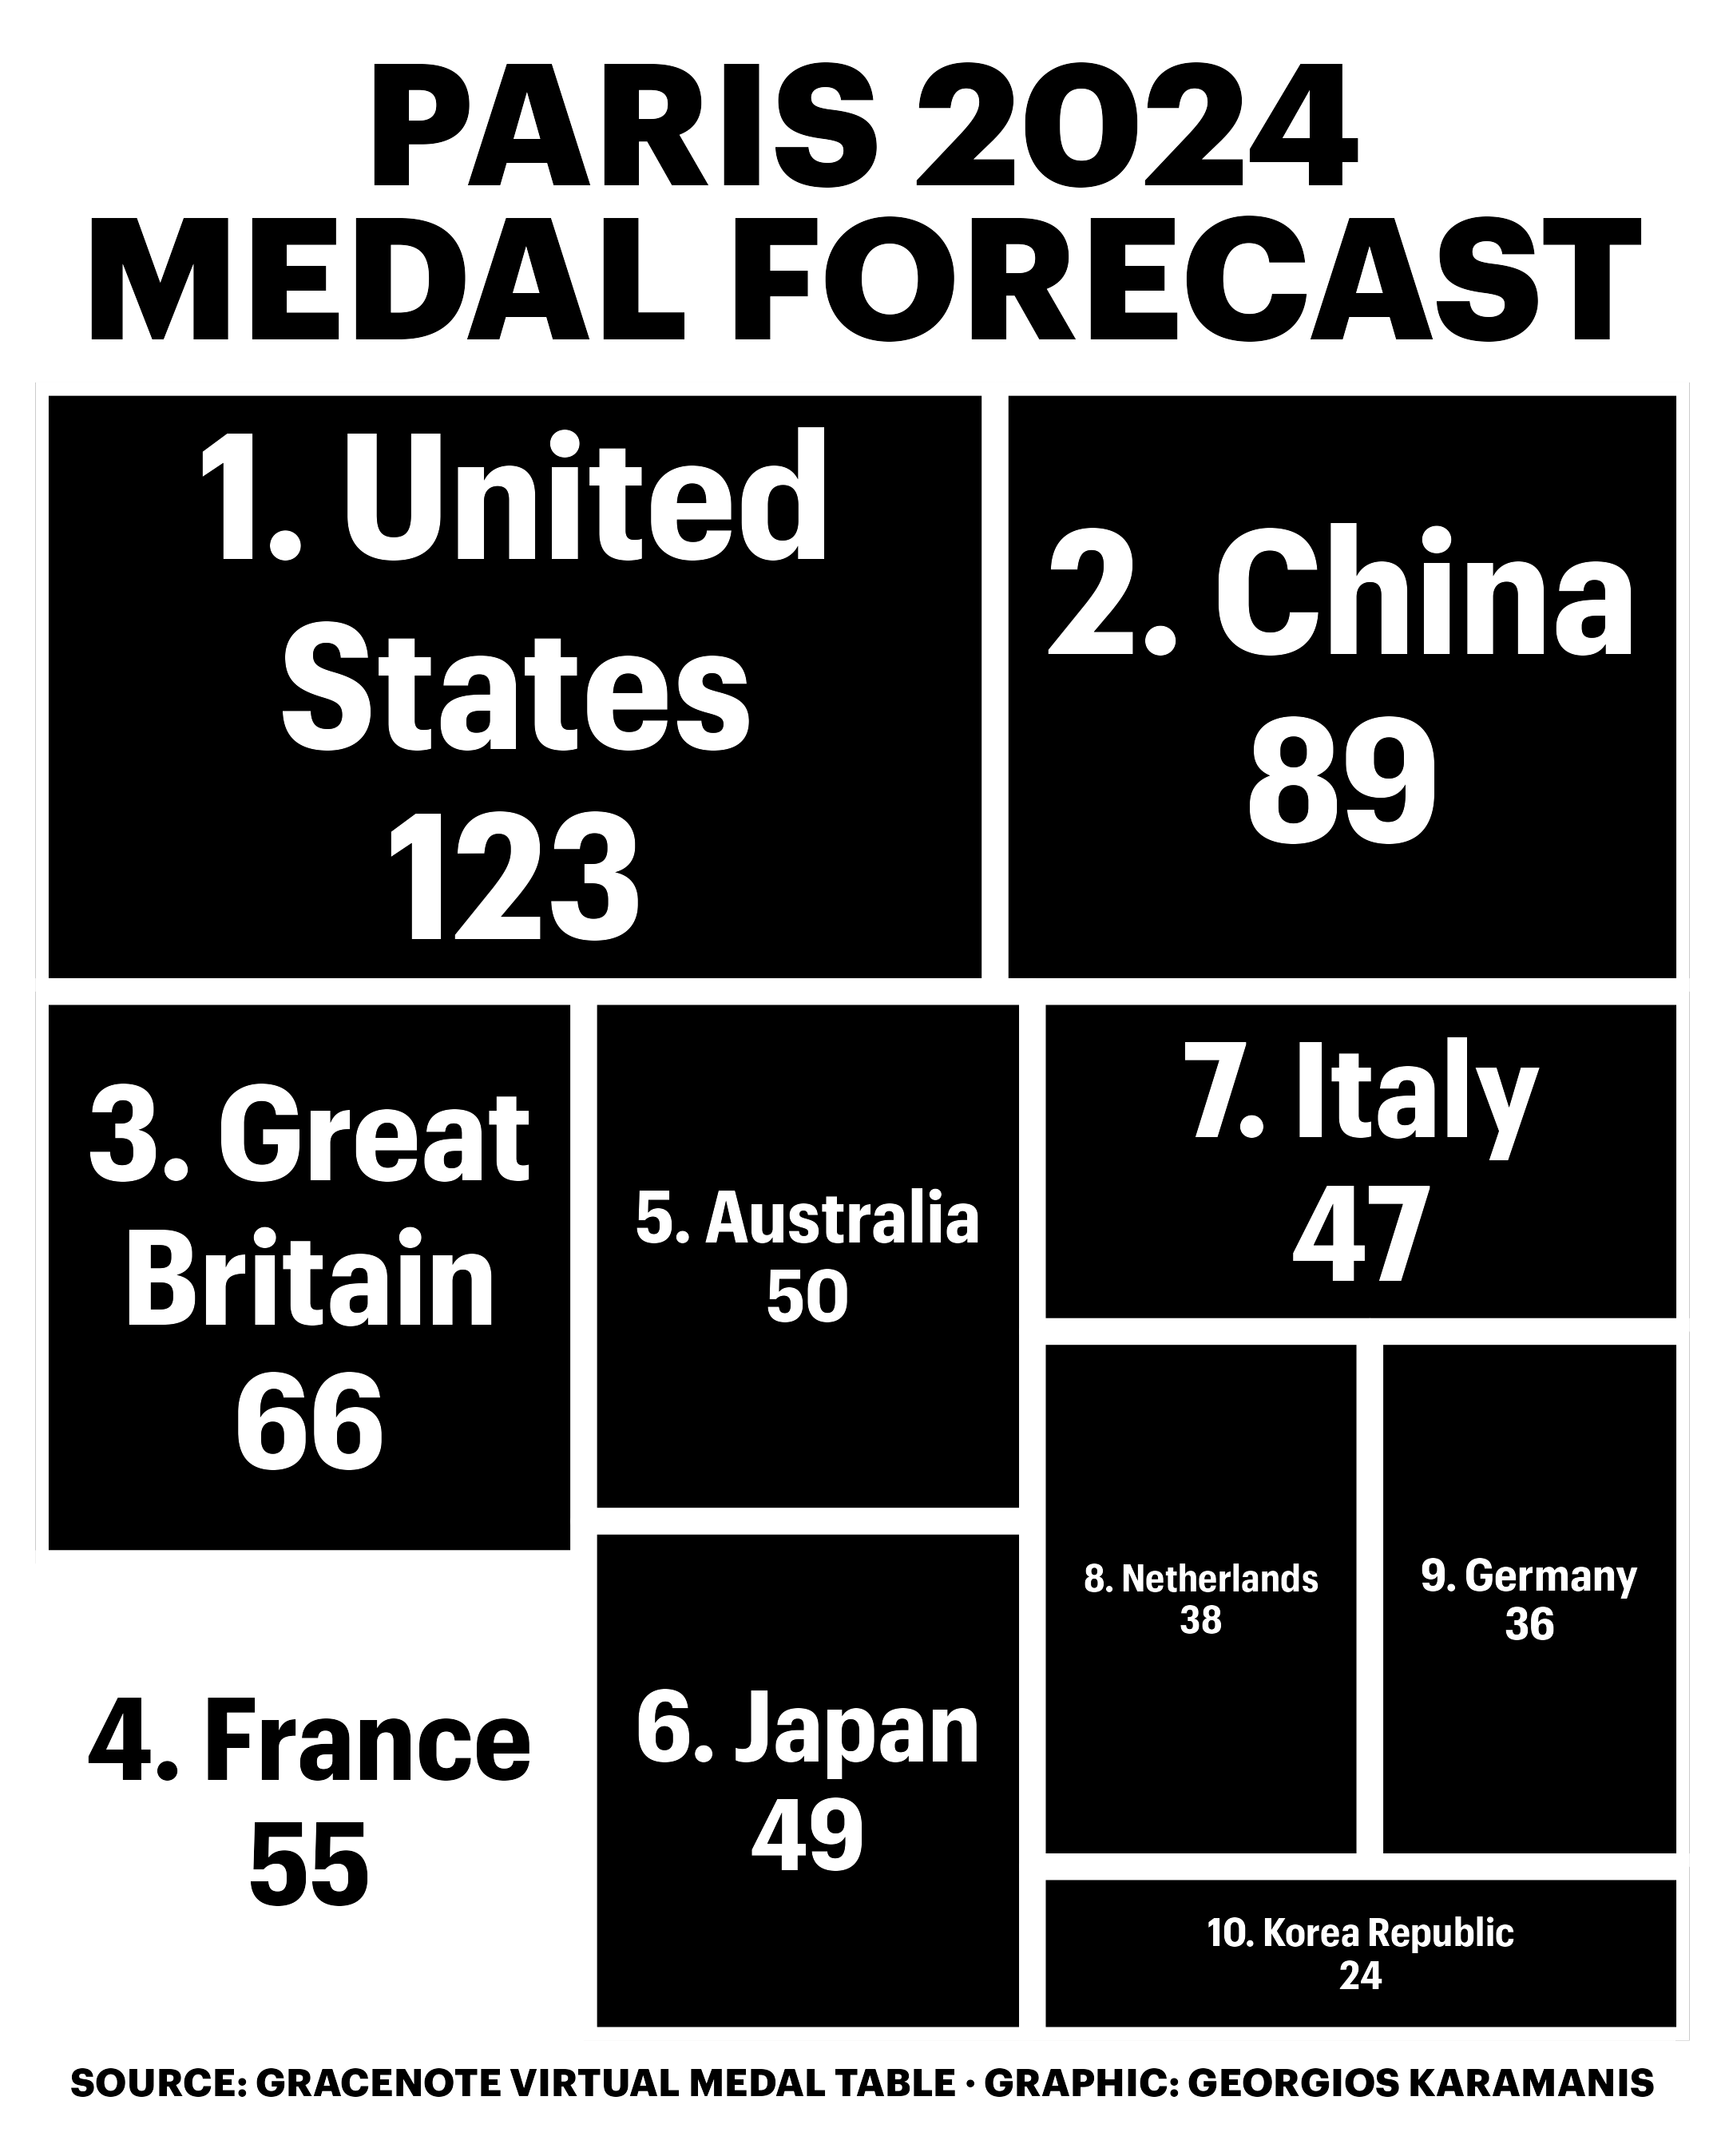

The script that drew this image:
library(tidyverse)
library(treemapify)
library(camcorder)

gg_record(dir = here::here("2024/30daychart-temp-29"), device = "png", width = 1080 * 2, height = 1350 * 2, units = "px", dpi = 320)

# https://www.nielsen.com/news-center/2024/virtual-medal-table-forecast/

vmt <- tribble(
  ~NOC, ~Gold, ~Silver, ~Bronze, ~Total,
  "United States",  39,      37,      47,     123,
  "China",           35,      30,      24,      89,
  "Great Britain",  13,      23,      30,      66,
  "France",          28,      19,       8,      55,
  "Australia",       13,      19,      18,      50,
  "Japan",           13,      16,      20,      49,
  "Italy",           12,      20,      15,      47,
  "Netherlands",     18,       5,      15,      38,
  "Germany",          9,      13,      14,      36,
  "Korea Republic",  9,       4,      11,      24
) %>% 
  mutate(rank = row_number())

f1 <- "Graphik"
f1b <- "Graphik Compact"
f2 <- "Produkt"
f2b <- "Produkt Medium"

ggplot(vmt, aes(area = Total, label = paste0(rank, ". ", NOC, "\n", Total))) +
  geom_treemap(aes(fill = NOC == "France"), color = "white", size = 10, start = "topleft", layout = "srow") +
  geom_treemap_text(aes(color = NOC == "France"), family = f1b, fontface = "bold", place = "centre", grow = TRUE, padding.x = unit(1, "line"), padding.y = unit(1, "line"), start = "topleft", min.size = 1, reflow = TRUE, layout = "srow") +
  scale_fill_manual(values = c("black", "white")) +
  scale_color_manual(values = c("white", "black")) +
  labs(
    title = toupper("Paris 2024<br>medal forecast"),
    caption = toupper("Source: Gracenote Virtual Medal Table · Graphic: Georgios Karamanis")
  ) +
  theme_void(base_family = f1) +
  theme(
    legend.position = "none",
    plot.background = element_rect(fill = "white", color = NA),
    plot.margin = margin(10, 10, 10, 10),
    plot.title = ggtext::element_textbox_simple(hjust = 0.5, size = 48, face = "bold", fill = "white", color = "black", halign = 0.5, padding = margin(8, 0, 0, 0), margin = margin(0, 4, 3, 4), lineheight = 0.9),
    plot.caption = ggtext::element_textbox_simple(hjust = 0.5, size = 10.9, face = "bold", fill = "white", color = "black", halign = 0.5, padding = margin(8, 0, 5, 0), margin = margin(0, 4, 0, 4))
  )
  
